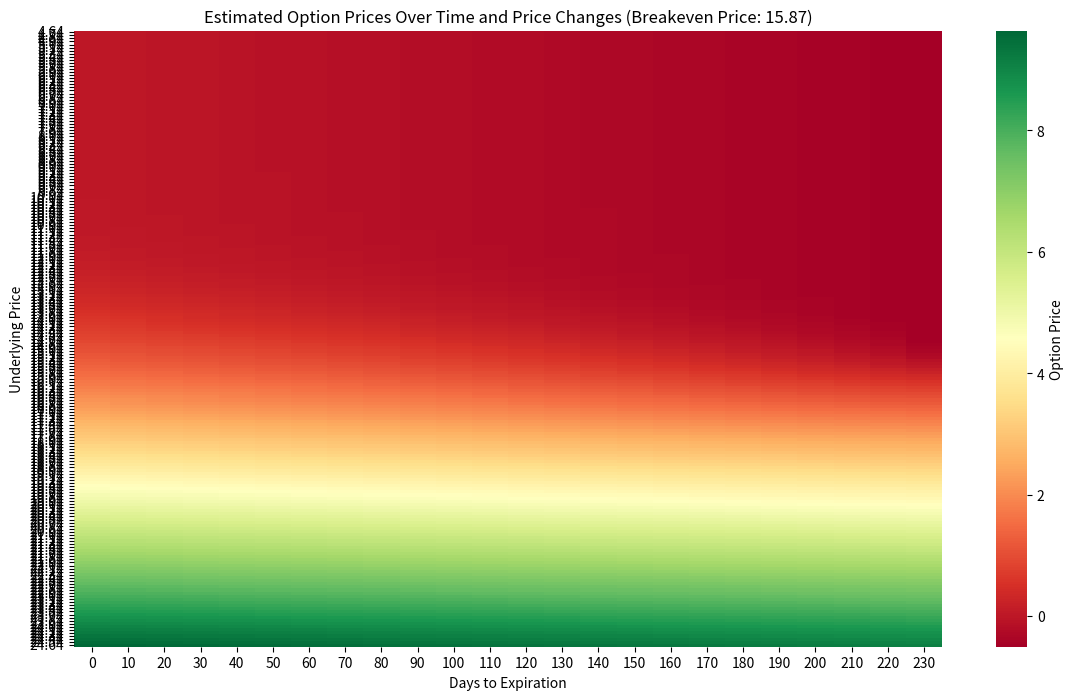

This chart was generated by the following Python code:
import numpy as np
import matplotlib.pyplot as plt
import seaborn as sns
import math
from scipy.stats import norm

def calculate_option_price(S, X, T, sigma, option_type='call'):
    """
    Calculate the Black-Scholes option price and theta.

    :param S: Current stock price
    :param X: Strike price
    :param T: Time to expiration in years
    :param sigma: Implied volatility
    :param option_type: 'call' for call option, 'put' for put option
    :return: Option price and theta
    """
    d1 = (math.log(S / X) + (0.5 * sigma**2) * T) / (sigma * math.sqrt(T))
    d2 = d1 - sigma * math.sqrt(T)
    
    if option_type == 'call':
        price = S * norm.cdf(d1) - X * norm.cdf(d2)
        theta = (-S * norm.pdf(d1) * sigma / (2 * math.sqrt(T))) / 365
    elif option_type == 'put':
        price = X * norm.cdf(-d2) - S * norm.cdf(-d1)
        theta = (-S * norm.pdf(d1) * sigma / (2 * math.sqrt(T))) / 365
    else:
        raise ValueError("Option type must be 'call' or 'put'")
    
    return price, theta

# User inputs
S = 14.64  # Current stock price
X = 15  # Strike price
sigma = 0.22  # Implied volatility as a percentage
T_days = 233  # Time to expiration in days
option_type = 'call'  # Option type ('call' or 'put')

# Convert time to expiration from days to years
T = T_days / 365.0

# Price changes and time periods to generate heatmap data
price_changes = np.arange(S - 10, S + 10.1, 0.1)  # More granular price changes
time_periods = np.arange(0, T_days + 1, 10)  # Time periods in 10-day intervals

# Calculate initial option price and theta
initial_option_price, theta = calculate_option_price(S, X, T, sigma, option_type)

# Calculate breakeven price
if option_type == 'call':
    breakeven_price = X + initial_option_price
elif option_type == 'put':
    breakeven_price = X - initial_option_price

# Generate heatmap data
heatmap_data = np.zeros((len(price_changes), len(time_periods)))

for i, price_change in enumerate(price_changes):
    for j, time_period in enumerate(time_periods):
        T_remaining = (T_days - time_period) / 365.0
        if T_remaining <= 0:
            option_price = 0  # Option has expired
        else:
            new_underlying_price = price_change
            new_option_price, _ = calculate_option_price(new_underlying_price, X, T_remaining, sigma, option_type)
            option_price_with_theta = new_option_price + theta * time_period
            heatmap_data[i, j] = option_price_with_theta

# Create the heatmap
plt.figure(figsize=(14, 8))
sns.heatmap(heatmap_data, annot=False, fmt=".2f", xticklabels=time_periods, yticklabels=np.round(price_changes, 2), cmap='RdYlGn', cbar_kws={'label': 'Option Price'})
plt.xlabel('Days to Expiration')
plt.ylabel('Underlying Price')
plt.title(f'Estimated Option Prices Over Time and Price Changes (Breakeven Price: {breakeven_price:.2f})')
plt.show()
